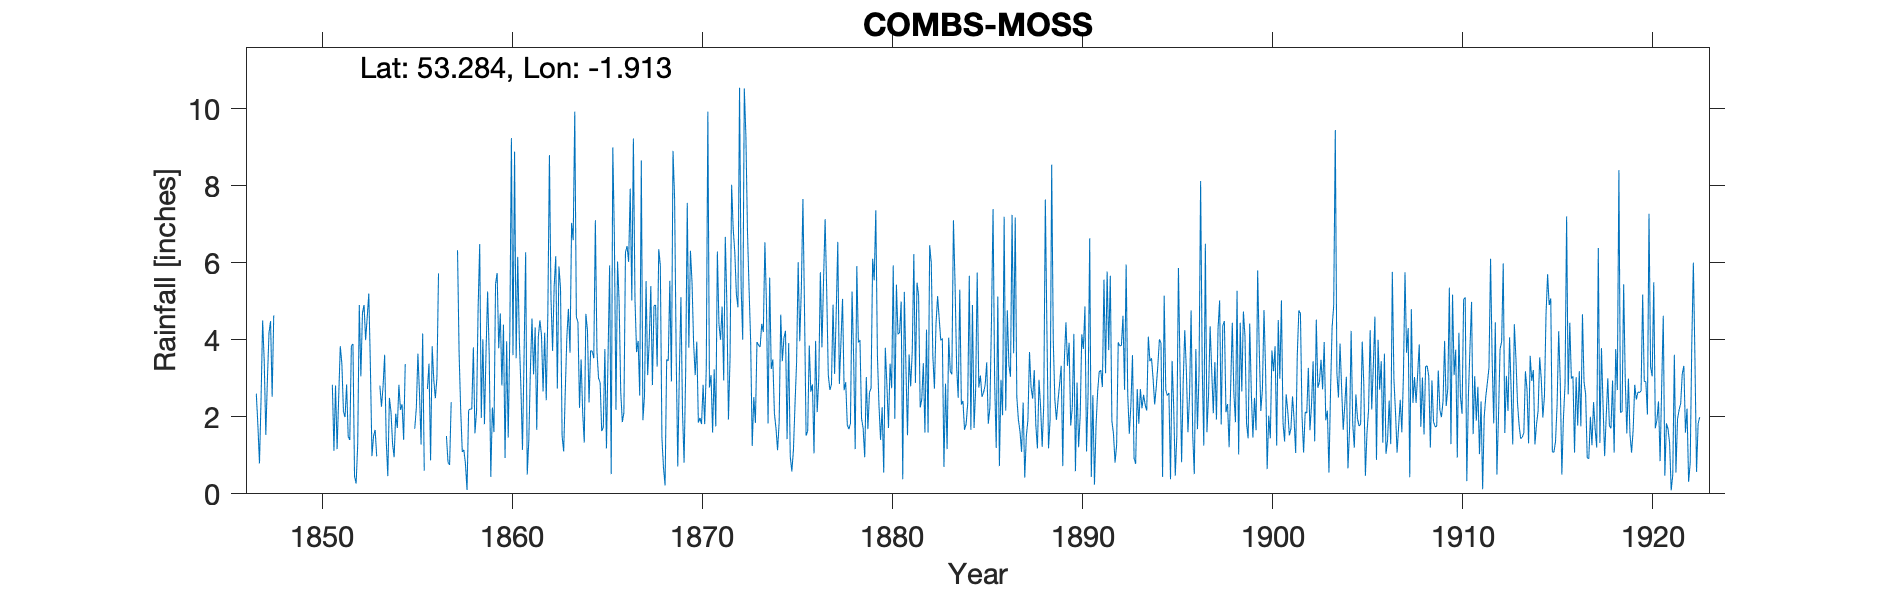

The table this chart was drawn from, first rows:
COMBS MOSS, , , , , , , , , , , , , , , , , , , , , , , 
Grid ref, SK059763, Long, -1.913, Lat, 53.28, Elevation, 1669, ft, , , , , , , , , , , , , , , 
Station no, RR89, , , , , , , , , , , , , , , , , , , , , , 
, 1840, 1841, 1842, 1843, 1844, 1845, 1846, 1847, 1848, 1849, 1850, 1851, 1852, 1853, 1854, 1855, 1856, 1857, 1858, 1859, 1860, 1861, 1862
January, , , , , , , , 2.6, , , , 2.83, 3.84, 3.33, 2.49, , 2.72, 1.5, 0.78, 1.81, 4.39, 1.14, 4.11
February, , , , , , , , 1.78, , , , 1.12, 3.89, 0.98, 2.13, , 3.38, 0.82, 0.1, 3.7, 0.93, 3.57, 2.66
March, , , , , , , , 0.79, , , , 2.81, 0.45, 1.5, 1.3, 1.04, 0.87, 0.75, 2.17, 5.25, 3.96, 6.27, 4.18
April, , , , , , , , 2.45, , , , 1.16, 0.27, 1.66, 0.95, , 3.83, 2.38, 2.2, 3.61, 1.46, 0.5, 2.43
May, , , , , , , , 4.5, , , , 2.51, 1.28, 0.97, 2.08, 1.69, 2.97, , 2.2, 0.44, 4.1, 1.4, 4.68
June, , , , , , , , 3.44, , , , 3.83, 4.9, , 1.71, 2.23, 2.48, , 3.8, 2.24, 9.23, 3.24, 8.79
July, , , , , , , , 1.53, , , , 3.38, 3.05, 2.81, 2.83, 3.64, 3.02, , 1.57, 1.6, 3.6, 4.55, 5.06
August, , , , , , , , 2.96, , , , 2.14, 4.69, 2.26, 2.18, 2.6, 5.72, 6.32, 2.14, 5.45, 8.88, 3.1, 3.71
September, , , , , , , , 4.17, , , , 1.99, 4.9, 2.78, 2.32, 1.28, , 3.64, 4.82, 5.73, 3.52, 4.32, 5.39
October, , , , , , , , 4.48, , , , 2.84, 3.99, 3.61, 1.4, 4.16, , 2.18, 6.48, 3.78, 6.15, 1.66, 6.17
November, , , , , , , , 2.52, , , , 1.48, 4.58, 1.38, 3.37, 0.6, 2.64, 1.09, 1.97, 4.68, 4.01, 4.08, 2.73
December, , , , , , , , 4.63, , , , 1.4, 5.2, 0.46, , , , 1.14, 4.01, 2.81, 2.77, 4.5, 5.9
Total, , , , , , , , 35.85, , , , 27.49, 41.04, , , , , , 32.24, 41.1, 53, 38.33, 55.81
Note TYRain_1870-1879_07_pt2-page-001 & …, , , , , , , , , , , , , , , , , , , , , , , 
Note: TYRain_1900-1909_18_pt1-page-142 &…, , , , , , , , , , , , , , , , , , , , , , , 
